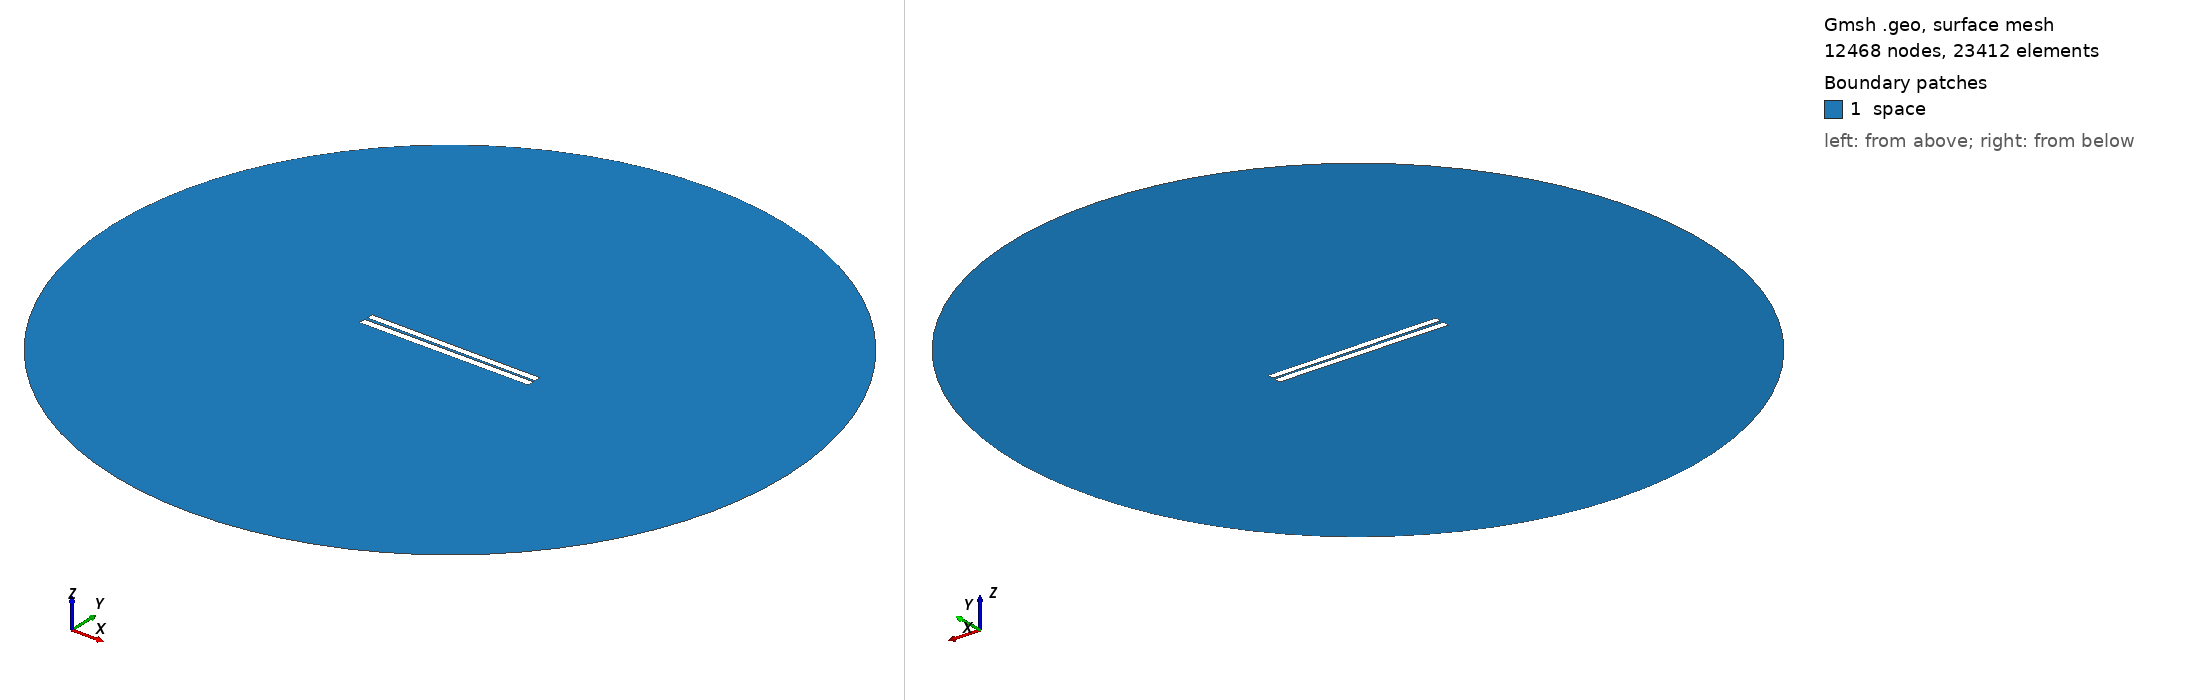

Gmsh geometry script, surface-meshed: 12468 nodes, 23412 surface elements. Boundary patches (legend numbers): 1 space. Left view from above one corner, right view from below the opposite corner. Legend entries are the model's physical surfaces. The drawing asked Gmsh for element sizes between 1% and 20% of the model's largest extent; the script's own settings can give other sizes.

=== 7.geo (drawn) ===
// Set the geometry kernel
SetFactory("OpenCASCADE");

//---------------------------------------
// Rectangles
//---------------------------------------

// Rectangle 1 (top)
Point(1) = {-49.9, 0.85, 0, 1.0};
Point(2) = {49.9, 0.85, 0, 1.0};
Point(3) = {49.9, 4.65, 0, 1.0};
Point(4) = {-49.9, 4.65, 0, 1.0};

Line(1) = {1, 2};
Line(2) = {2, 3};
Line(3) = {3, 4};
Line(4) = {4, 1};

Line Loop(1) = {1, 2, 3, 4};
Plane Surface(1) = {1};

Rotate { {0, 0, 1}, {0,  0.75,  0}, -0.006 } {
  Surface{1};
}

// Rectangle 2 (bottom)
Point(5) = {-50,-0.75, 0, 1.0};
Point(6) = { 50,-0.75, 0, 1.0};
Point(7) = { 50,-4.75, 0, 1.0};
Point(8) = {-50,-4.75, 0, 1.0};

Line(5) = {5, 6};
Line(6) = {6, 7};
Line(7) = {7, 8};
Line(8) = {8, 5};

Line Loop(2) = {5, 6, 7, 8};
Plane Surface(2) = {2}; 


//---------------------------------------
// Circle
//---------------------------------------

// Define points
Point(9) = {0, 0, 0};        // Center
Point(10) = {200, 0, 0};     // Start point
Point(11) = {0, 200, 0};     // 90 degrees
Point(12) = {-200, 0, 0};    // 180 degrees
Point(13) = {0, -200, 0};    // 270 degrees

// Define circle arcs (each needs start, center, end)
Circle(9) = {10, 9, 11};
Circle(10) = {11, 9, 12};
Circle(11) = {12, 9, 13};
Circle(12) = {13, 9, 10};

// Define curve loop and surface if needed
Curve Loop(3) = {9, 10, 11, 12};
Surface(3) = {3};

// Subtract Rectangles from Circle
BooleanDifference{ Surface{3}; Delete; }{ Surface{1}; Surface{2}; Delete; }

//---------------------------------------
// Transfinite Lines and Surface
//---------------------------------------
r = 7;
Transfinite Line {1, 3} = 50*r Using Progression 1;
Transfinite Line {2, 4} = 2*r Using Progression 1;
Transfinite Line {5, 7} = 50*r Using Progression 1;
Transfinite Line {6, 8} = 2*r Using Progression 1;
Transfinite Line {9, 10, 11, 12} = 20 Using Progression 1;

//---------------------------------------
// Define Physical Groups
//---------------------------------------                

//--- Physical Curves
// Physical groups for boundaries
Physical Line("force_segment", 10) = {1};
Physical Line("upper_plate", 11) = {2, 3, 4};
Physical Line("lower_plate", 12) = {5, 6, 7, 8};
Physical Line("boundary", 20) = {9, 10, 11, 12};

//--- Physical Surfaces
Physical Surface("space", 30) = {3};

//---------------------------------------
// 6. Generate the Mesh
//---------------------------------------
Mesh 2;  // 2D mesh generation
